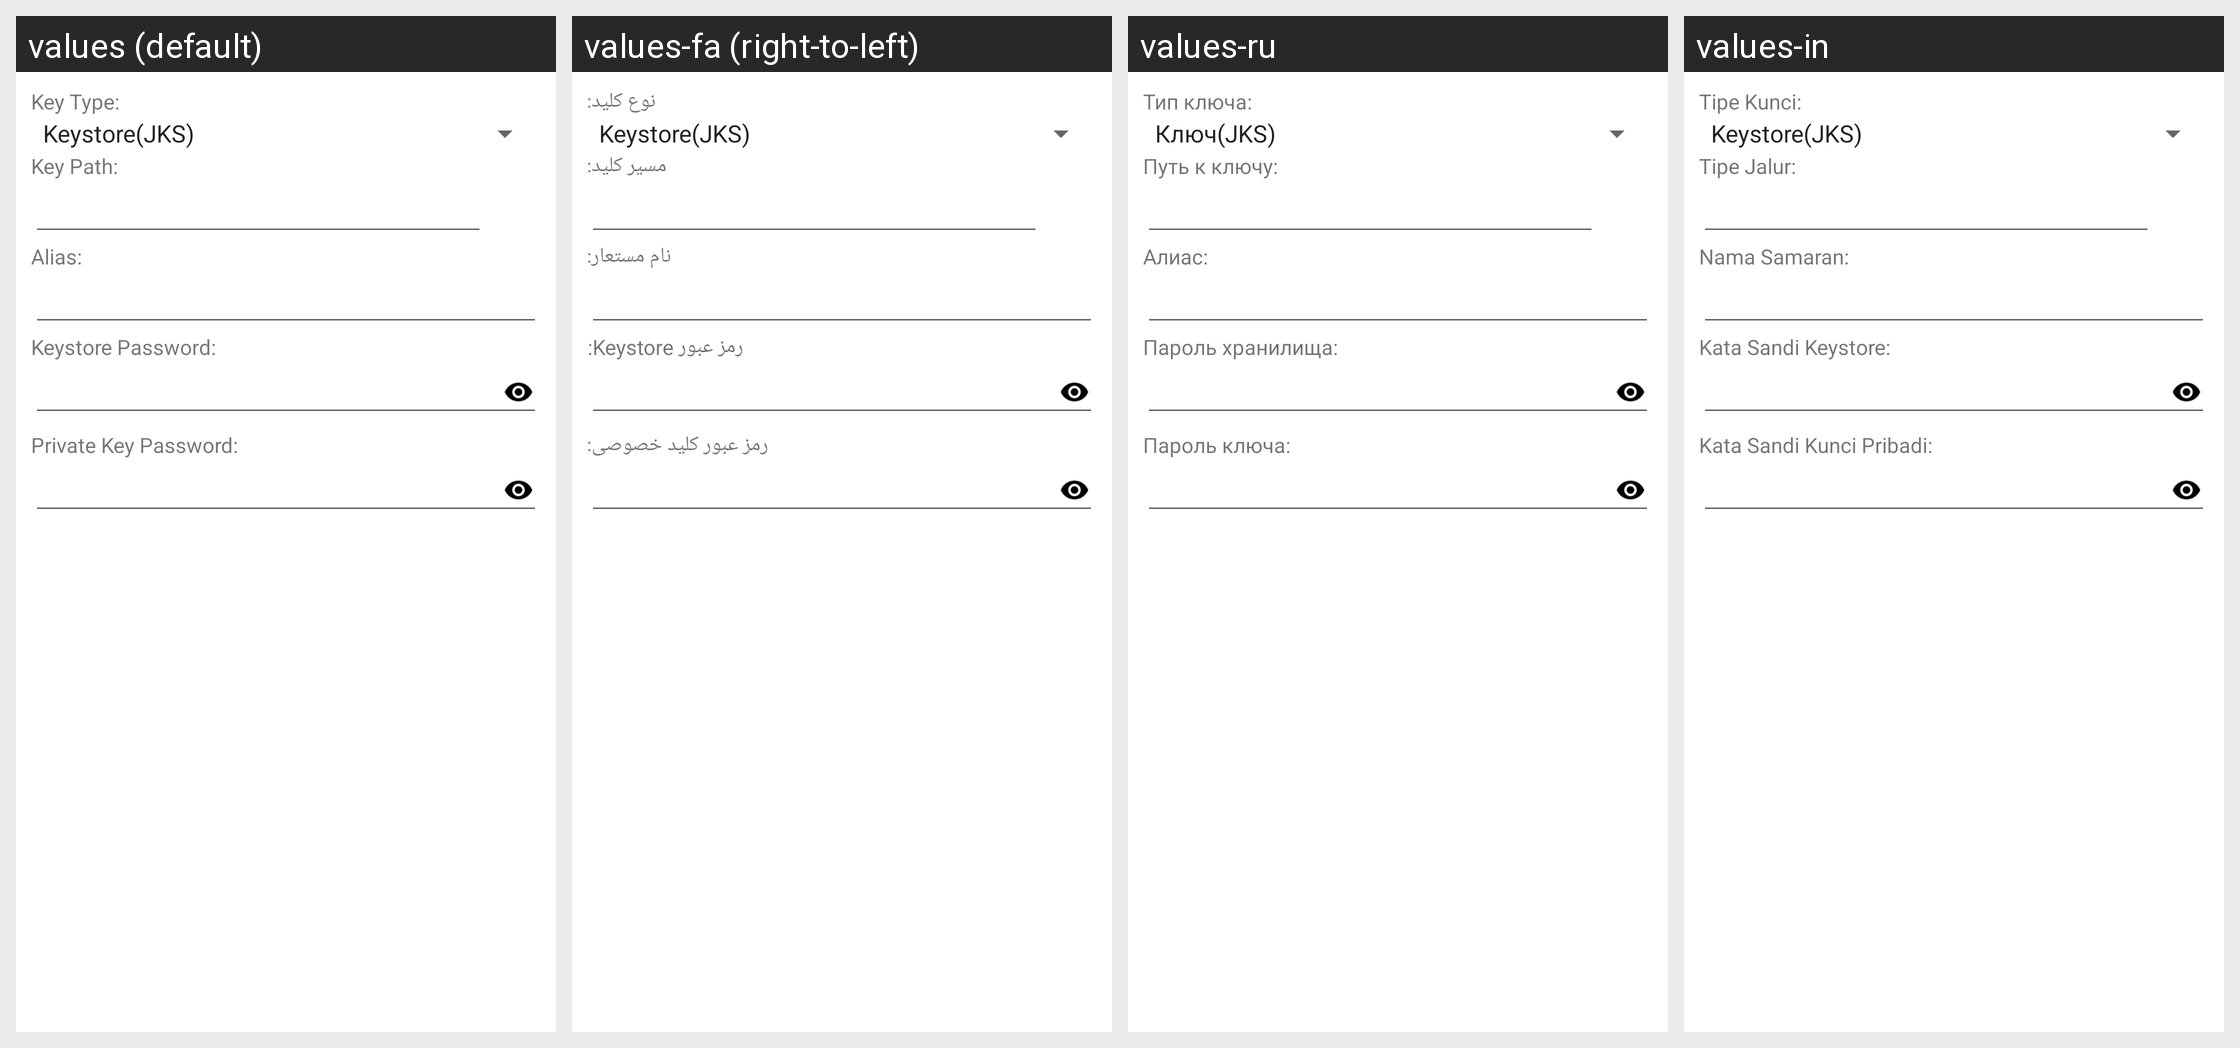

Here is an Android app screen in its default locale and in the app's own translations. Write out the translated-string differences for the strings that appear on this screen.
Android screen res/layout/keystore.xml rendered under 4 locales, left to right: values (default), values-fa (right-to-left), values-ru, values-in. Device: Nexus 5 (rendered at 1080×1920; each locale shown at half size, 540×960, under a caption strip naming it); theme Theme.MaterialComponents.DayNight.NoActionBar.
Other locales in the repository, not shown: values-ar, values-bg, values-cs, values-de, values-el, values-es, values-fr, values-he, values-hu, values-it, values-iw, values-ja, values-ko, values-lt, values-my, values-pl, values-pt, values-ro, values-sq, values-tr, values-uk, values-uz, values-vi, values-zh.
Strings drawn on this screen, with the default value and each locale's value (text and hints the layout hard-codes, and strings that could not be matched under every locale, appear in the picture but are not listed):

key_type
  values: Key Type:
  values-fa: نوع کلید:
  values-ru: Тип ключа:
  values-in: Tipe Kunci:

key_path
  values: Key Path:
  values-fa: مسیر کلید:
  values-ru: Путь к ключу:
  values-in: Tipe Jalur:

key_alias
  values: Alias:
  values-fa: نام مستعار:
  values-ru: Алиас:
  values-in: Nama Samaran:

store_pass
  values: Keystore Password:
  values-fa: رمز عبور Keystore:
  values-ru: Пароль хранилища:
  values-in: Kata Sandi Keystore:

key_pass
  values: Private Key Password:
  values-fa: رمز عبور کلید خصوصی:
  values-ru: Пароль ключа:
  values-in: Kata Sandi Kunci Pribadi:
